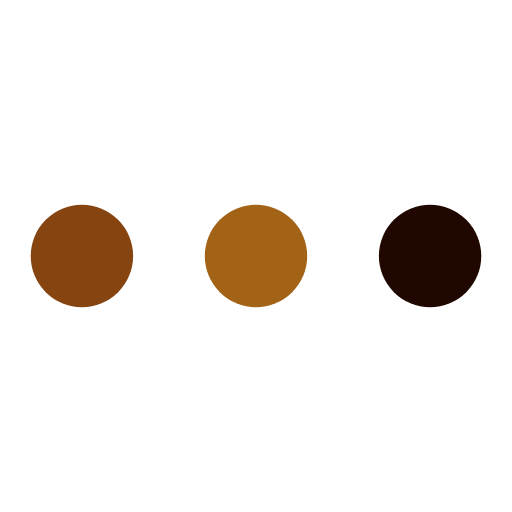
t = 0.00 s
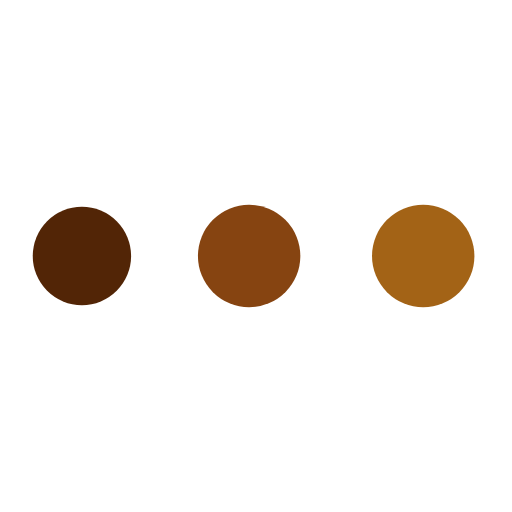
t = 0.19 s
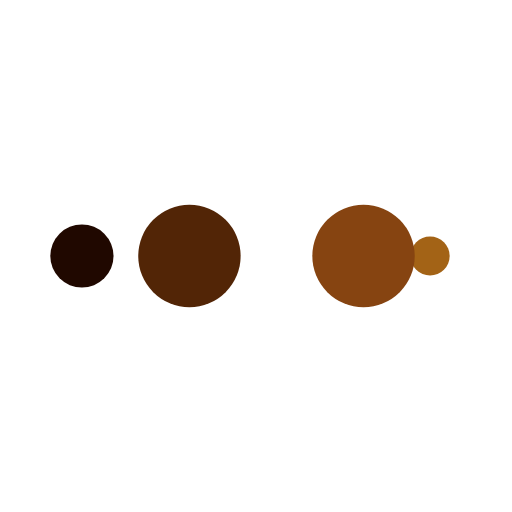
t = 0.31 s
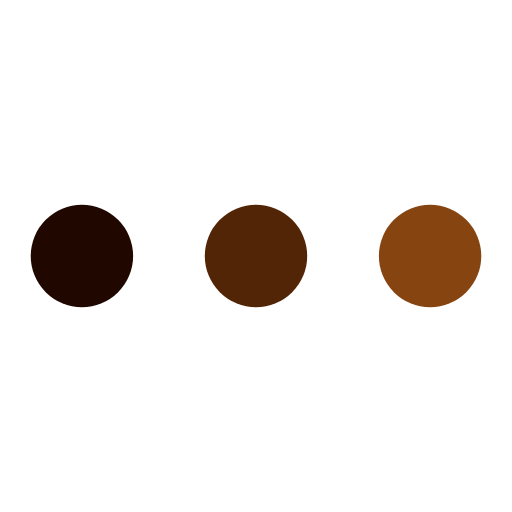
t = 0.50 s
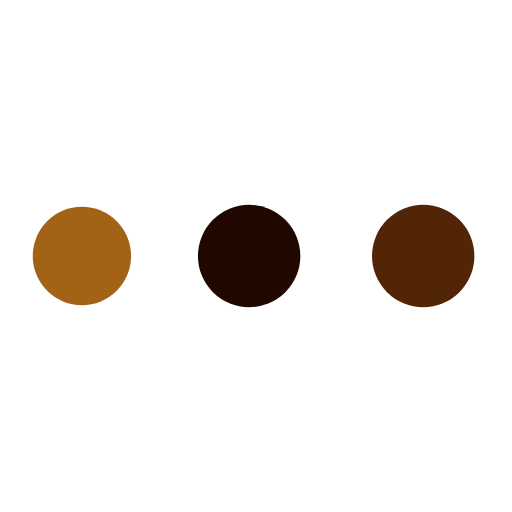
t = 0.69 s
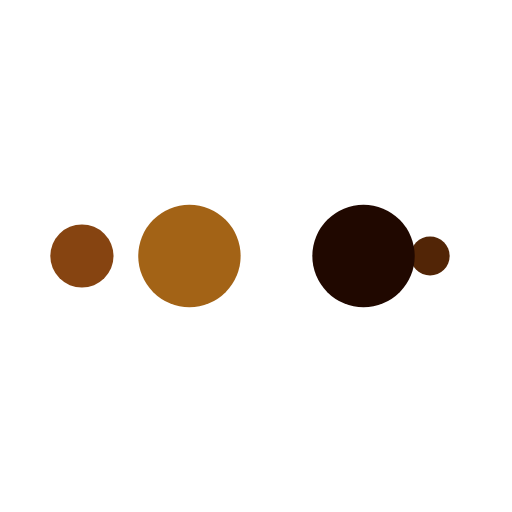
t = 0.81 s

The animated SVG that drew these frames (rendered in a browser with its animation timeline set to each time). Animation: 10 SMIL elements (animate=10); one cycle of 1.00 s, repeats indefinitely.

<svg xmlns="http://www.w3.org/2000/svg" viewBox="0 0 100 100" preserveAspectRatio="xMidYMid" width="200" height="200" style="shape-rendering: auto; display: block; background: transparent;" xmlns:xlink="http://www.w3.org/1999/xlink"><g><circle fill="#200800" r="10" cy="50" cx="84">
    <animate begin="0s" keySplines="0 0.5 0.5 1" values="10;0" keyTimes="0;1" calcMode="spline" dur="0.25s" repeatCount="indefinite" attributeName="r"></animate>
    <animate begin="0s" values="#200800;#a36316;#864411;#522506;#200800" keyTimes="0;0.25;0.5;0.75;1" calcMode="discrete" dur="1s" repeatCount="indefinite" attributeName="fill"></animate>
</circle><circle fill="#200800" r="10" cy="50" cx="16">
  <animate begin="0s" keySplines="0 0.5 0.5 1;0 0.5 0.5 1;0 0.5 0.5 1;0 0.5 0.5 1" values="0;0;10;10;10" keyTimes="0;0.25;0.5;0.75;1" calcMode="spline" dur="1s" repeatCount="indefinite" attributeName="r"></animate>
  <animate begin="0s" keySplines="0 0.5 0.5 1;0 0.5 0.5 1;0 0.5 0.5 1;0 0.5 0.5 1" values="16;16;16;50;84" keyTimes="0;0.25;0.5;0.75;1" calcMode="spline" dur="1s" repeatCount="indefinite" attributeName="cx"></animate>
</circle><circle fill="#522506" r="10" cy="50" cx="50">
  <animate begin="-0.25s" keySplines="0 0.5 0.5 1;0 0.5 0.5 1;0 0.5 0.5 1;0 0.5 0.5 1" values="0;0;10;10;10" keyTimes="0;0.25;0.5;0.75;1" calcMode="spline" dur="1s" repeatCount="indefinite" attributeName="r"></animate>
  <animate begin="-0.25s" keySplines="0 0.5 0.5 1;0 0.5 0.5 1;0 0.5 0.5 1;0 0.5 0.5 1" values="16;16;16;50;84" keyTimes="0;0.25;0.5;0.75;1" calcMode="spline" dur="1s" repeatCount="indefinite" attributeName="cx"></animate>
</circle><circle fill="#864411" r="10" cy="50" cx="84">
  <animate begin="-0.5s" keySplines="0 0.5 0.5 1;0 0.5 0.5 1;0 0.5 0.5 1;0 0.5 0.5 1" values="0;0;10;10;10" keyTimes="0;0.25;0.5;0.75;1" calcMode="spline" dur="1s" repeatCount="indefinite" attributeName="r"></animate>
  <animate begin="-0.5s" keySplines="0 0.5 0.5 1;0 0.5 0.5 1;0 0.5 0.5 1;0 0.5 0.5 1" values="16;16;16;50;84" keyTimes="0;0.25;0.5;0.75;1" calcMode="spline" dur="1s" repeatCount="indefinite" attributeName="cx"></animate>
</circle><circle fill="#a36316" r="10" cy="50" cx="16">
  <animate begin="-0.75s" keySplines="0 0.5 0.5 1;0 0.5 0.5 1;0 0.5 0.5 1;0 0.5 0.5 1" values="0;0;10;10;10" keyTimes="0;0.25;0.5;0.75;1" calcMode="spline" dur="1s" repeatCount="indefinite" attributeName="r"></animate>
  <animate begin="-0.75s" keySplines="0 0.5 0.5 1;0 0.5 0.5 1;0 0.5 0.5 1;0 0.5 0.5 1" values="16;16;16;50;84" keyTimes="0;0.25;0.5;0.75;1" calcMode="spline" dur="1s" repeatCount="indefinite" attributeName="cx"></animate>
</circle><g></g></g><!-- [ldio] generated by https://loading.io --></svg>
